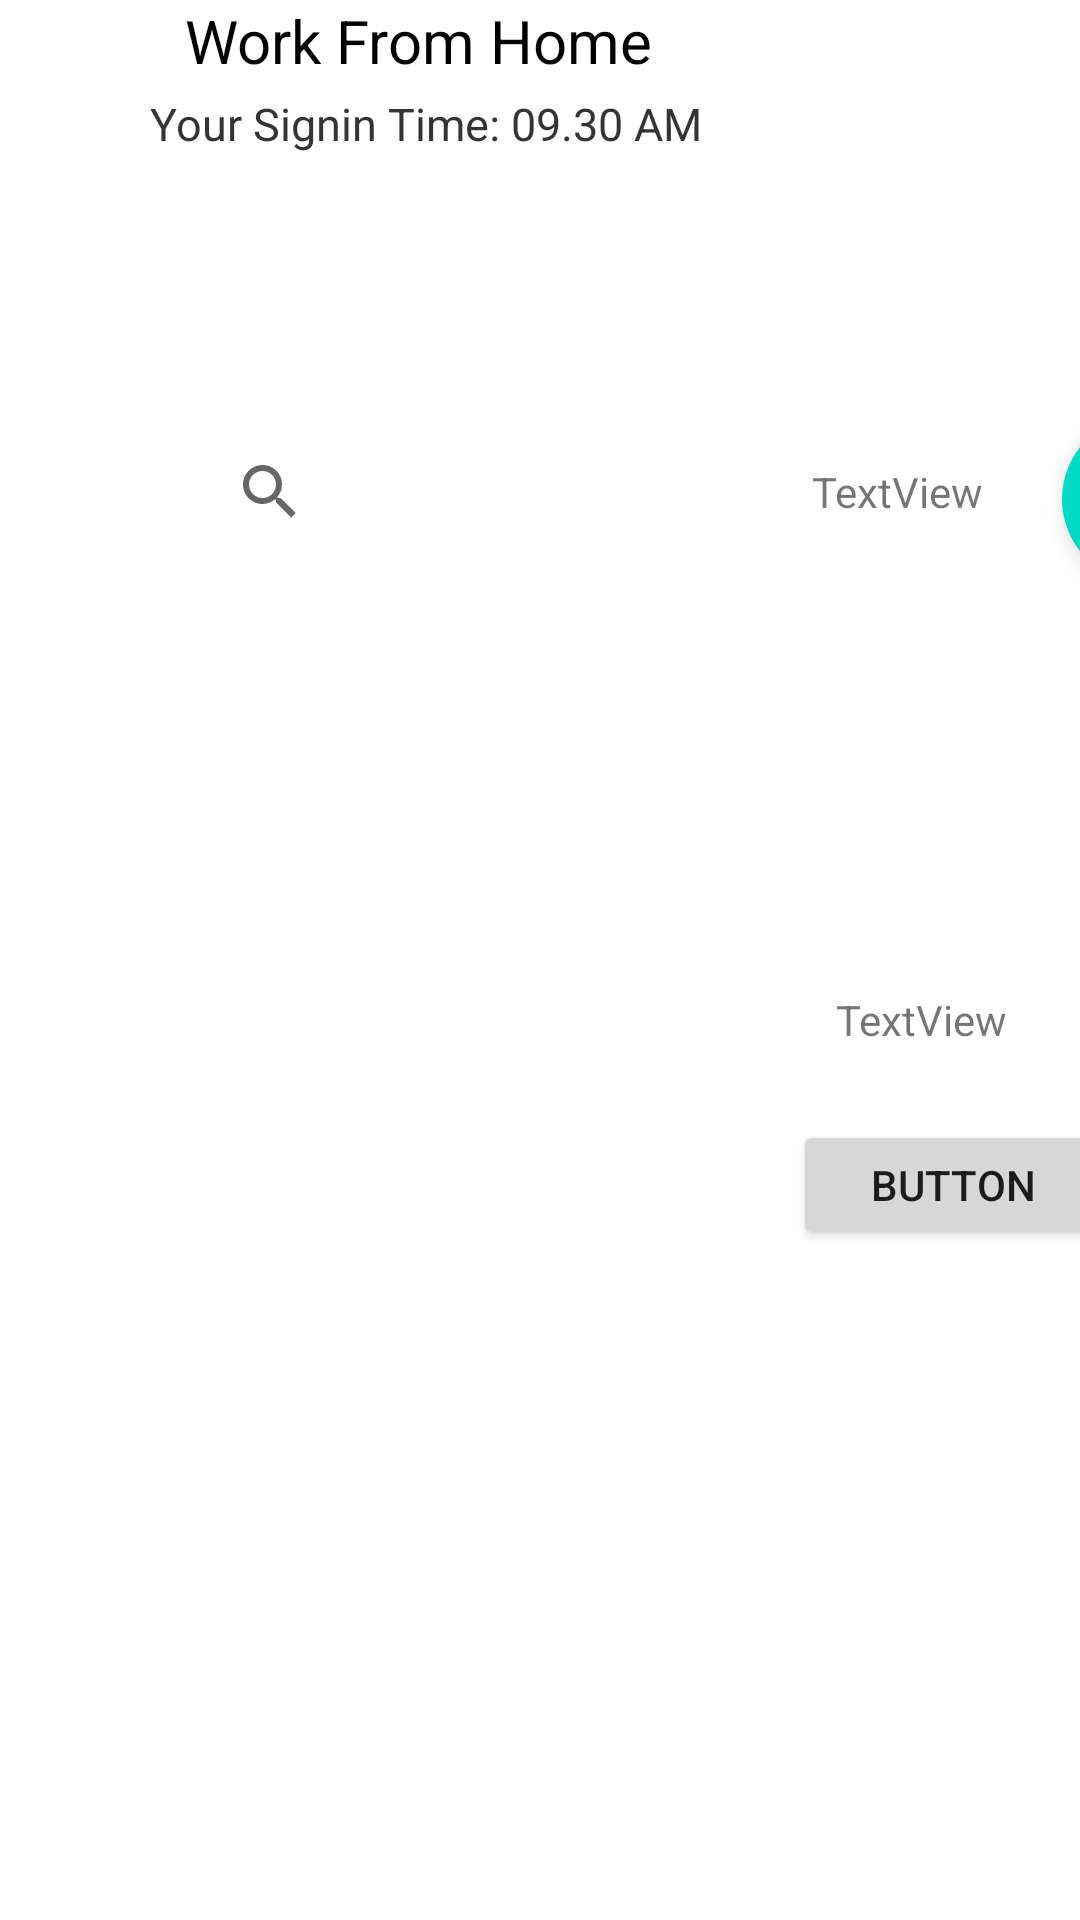

Reconstruct the res/layout file that produces this screen, plus the resources it refers to.
<!-- AndroidManifest.xml: application theme Theme.Quotes -->
<!-- res/layout/sample.xml -->
<?xml version="1.0" encoding="utf-8"?>
<androidx.constraintlayout.widget.ConstraintLayout xmlns:android="http://schemas.android.com/apk/res/android"
    xmlns:app="http://schemas.android.com/apk/res-auto"
    xmlns:tools="http://schemas.android.com/tools"
    android:layout_width="match_parent"
    android:layout_height="match_parent">

    <com.google.android.material.navigation.NavigationView
        android:id="@+id/navigationView"
        android:layout_width="50dp"
        android:layout_height="match_parent"

        android:layout_alignParentStart="true"
        android:layout_alignParentTop="true"
        app:layout_constraintBottom_toBottomOf="parent"
        app:layout_constraintStart_toStartOf="parent" />

    <LinearLayout
        android:layout_width="360dp"
        android:layout_height="match_parent"
        app:layout_constraintStart_toEndOf="@+id/navigationView"
        tools:layout_editor_absoluteY="0dp">

        <androidx.constraintlayout.widget.ConstraintLayout
            android:layout_width="match_parent"
            android:layout_height="match_parent">

            <TextView
                android:id="@+id/txt1"
                android:layout_width="wrap_content"
                android:layout_height="wrap_content"
                android:layout_marginTop="10dp"
                android:text="Work From Home"
                android:textColor="@color/black"
                android:textSize="20sp"
                app:layout_constraintEnd_toEndOf="parent"
                app:layout_constraintHorizontal_bias="0.009"
                app:layout_constraintStart_toStartOf="parent"
                tools:ignore="MissingConstraints"
                android:layout_marginStart="10dp"
                tools:layout_editor_absoluteY="4dp" />

            <TextView
                android:id="@+id/txt2"
                android:layout_width="wrap_content"
                android:layout_height="wrap_content"
                android:layout_marginTop="4dp"
                android:text="Your Signin Time: 09.30 AM"
                android:textColor="#353434"
                android:textSize="15sp"
                android:layout_marginLeft="15dp"
                app:layout_constraintTop_toBottomOf="@+id/txt1"
                tools:ignore="MissingConstraints" />


            <androidx.recyclerview.widget.RecyclerView
                android:id="@+id/rec"
                android:layout_width="match_parent"
                android:layout_height="wrap_content"
                android:layout_margin="15dp"
                app:layout_constraintTop_toBottomOf="@+id/txt2"
                tools:ignore="MissingConstraints"
                tools:itemCount="5"
                tools:listitem="@layout/items" />

            <ImageView
                android:id="@+id/img"
                android:layout_width="104dp"
                android:layout_height="120dp"
                android:layout_marginStart="28dp"
                android:layout_marginTop="24dp"
                android:src="@drawable/imgaa_foreground"
                app:layout_constraintBottom_toBottomOf="parent"
                app:layout_constraintStart_toStartOf="parent"
                app:layout_constraintTop_toBottomOf="@+id/frameLayout2"
                app:layout_constraintVertical_bias="0.071"
                tools:ignore="MissingConstraints" />

            <FrameLayout
                android:id="@+id/frameLayout2"
                android:layout_width="match_parent"
                android:layout_height="145dp"
                android:layout_marginTop="72dp"
                app:layout_constraintEnd_toEndOf="parent"
                app:layout_constraintHorizontal_bias="1.0"
                app:layout_constraintStart_toStartOf="parent"
                app:layout_constraintTop_toBottomOf="@+id/rec">

                <androidx.constraintlayout.widget.ConstraintLayout
                    android:layout_width="match_parent"
                    android:layout_height="match_parent">

                    <com.google.android.material.floatingactionbutton.FloatingActionButton
                        android:id="@+id/floatingActionButton2"
                        android:layout_width="wrap_content"
                        android:layout_height="wrap_content"
                        android:layout_weight="1"
                        android:clickable="true"
                        app:layout_constraintBottom_toBottomOf="parent"
                        app:layout_constraintEnd_toEndOf="parent"
                        app:layout_constraintLeft_toRightOf="@+id/textView10"
                        app:layout_constraintTop_toTopOf="parent"
                        app:layout_constraintVertical_bias="0.0"
                        app:srcCompat="@android:drawable/ic_input_add" />

                    <TextView
                        android:id="@+id/textView10"
                        android:layout_width="wrap_content"
                        android:layout_height="wrap_content"
                        android:text="TextView"
                        app:layout_constraintBottom_toBottomOf="parent"
                        app:layout_constraintEnd_toStartOf="@+id/floatingActionButton2"
                        app:layout_constraintHorizontal_bias="0.894"
                        app:layout_constraintStart_toStartOf="parent"
                        app:layout_constraintTop_toTopOf="parent"
                        app:layout_constraintVertical_bias="0.126" />

                    <SearchView
                        android:id="@+id/searchView2"
                        android:layout_width="183dp"
                        android:layout_height="19dp"
                        android:layout_marginStart="16dp"
                        app:layout_constraintBottom_toBottomOf="parent"
                        app:layout_constraintStart_toStartOf="parent"
                        app:layout_constraintTop_toTopOf="parent"
                        app:layout_constraintVertical_bias="0.126" />

                    <LinearLayout
                        android:layout_width="match_parent"
                        android:layout_height="match_parent"
                        android:orientation="horizontal"
                        app:layout_constraintBottom_toBottomOf="parent"
                        app:layout_constraintEnd_toEndOf="parent"
                        app:layout_constraintStart_toStartOf="parent"
                        app:layout_constraintTop_toTopOf="parent">

                    </LinearLayout>
                </androidx.constraintlayout.widget.ConstraintLayout>

            </FrameLayout>

            <FrameLayout
                android:layout_width="156dp"
                android:layout_height="131dp"
                app:layout_constraintBottom_toBottomOf="parent"
                app:layout_constraintEnd_toEndOf="parent"
                app:layout_constraintHorizontal_bias="0.8"
                app:layout_constraintStart_toEndOf="@+id/img"
                app:layout_constraintTop_toBottomOf="@+id/frameLayout2"
                app:layout_constraintVertical_bias="0.209">

                <androidx.constraintlayout.widget.ConstraintLayout
                    android:layout_width="match_parent"
                    android:layout_height="match_parent">


                    <TextView
                        android:id="@+id/textView4"
                        android:layout_width="78dp"
                        android:layout_height="wrap_content"
                        android:text="TextView"
                        app:layout_constraintBottom_toTopOf="@+id/button3"
                        app:layout_constraintEnd_toEndOf="parent"
                        app:layout_constraintStart_toStartOf="parent"
                        app:layout_constraintTop_toTopOf="parent" />

                    <Button
                        android:id="@+id/button3"
                        android:layout_width="107dp"
                        android:layout_height="43dp"
                        android:layout_marginTop="24dp"
                        android:text="Button"
                        app:layout_constraintEnd_toEndOf="parent"
                        app:layout_constraintStart_toStartOf="parent"
                        app:layout_constraintTop_toBottomOf="@+id/textView4" />

                </androidx.constraintlayout.widget.ConstraintLayout>
            </FrameLayout>

        </androidx.constraintlayout.widget.ConstraintLayout>
    </LinearLayout>

</androidx.constraintlayout.widget.ConstraintLayout>
<!-- res/layout/items.xml (included above) -->
<?xml version="1.0" encoding="utf-8"?>
<androidx.constraintlayout.widget.ConstraintLayout
    xmlns:android="http://schemas.android.com/apk/res/android"
    xmlns:app="http://schemas.android.com/apk/res-auto"
    xmlns:tools="http://schemas.android.com/tools"
        android:layout_width="wrap_content"
        android:layout_height="wrap_content"
    >


        <TextView
            android:id="@+id/textView"
            android:layout_width="wrap_content"
            android:layout_height="wrap_content"
            android:text="Project"
            android:textSize="15sp"
            android:textStyle="bold"
            app:layout_constraintStart_toStartOf="parent"
            app:layout_constraintTop_toTopOf="parent"
            tools:ignore="MissingConstraints" />

        <TextView
            android:id="@+id/textView2"
            android:layout_width="wrap_content"
            android:layout_height="wrap_content"
            android:layout_marginStart="310dp"
            android:text="09.20 AM - 10.20 AM "
            android:textSize="15sp"
            android:textAlignment="center"
            app:layout_constraintEnd_toEndOf="parent"
            app:layout_constraintHorizontal_bias="1.0"
            app:layout_constraintStart_toEndOf="@+id/textView"
            app:layout_constraintTop_toTopOf="parent" />

        <TextView
            android:id="@+id/textView8"
            android:layout_width="wrap_content"
            android:layout_height="wrap_content"
            android:text="Updated at 10.30 AM"
            android:textSize="15sp"
            app:layout_constraintStart_toStartOf="parent"
            app:layout_constraintTop_toBottomOf="@+id/textView" />

    <TextView
        android:id="@+id/textView9"
        android:layout_width="wrap_content"
        android:layout_height="wrap_content"
        android:text="60 mins"
        android:textAlignment="center"
        android:textSize="15sp"
        app:layout_constraintEnd_toEndOf="parent"
        app:layout_constraintHorizontal_bias="0.837"
        app:layout_constraintStart_toEndOf="@+id/textView8"
        app:layout_constraintTop_toBottomOf="@+id/textView2" />


</androidx.constraintlayout.widget.ConstraintLayout>
<!-- resources referenced by this layout -->
<resources>
  <color name="black">#FF000000</color>
  <style name="Theme.Quotes" parent="Theme.MaterialComponents.DayNight.DarkActionBar">
          
          <item name="colorPrimary">@color/purple_500</item>
          <item name="colorPrimaryVariant">@color/purple_700</item>
          <item name="colorOnPrimary">@color/white</item>
          
          <item name="colorSecondary">@color/teal_200</item>
          <item name="colorSecondaryVariant">@color/teal_700</item>
          <item name="colorOnSecondary">@color/black</item>
          
          <item name="android:statusBarColor" tools:targetApi="l">?attr/colorPrimaryVariant</item>
          
          <item name="android:windowNoTitle">true</item>
          <item name="android:windowActionBar">false</item>
          <item name="android:windowFullscreen">true</item>
          <item name="android:windowContentOverlay">@null</item>
      </style>
  <color name="purple_500">#FF6200EE</color>
  <color name="purple_700">#FF3700B3</color>
  <color name="white">#FFFFFFFF</color>
  <color name="teal_200">#FF03DAC5</color>
  <color name="teal_700">#FF018786</color>
</resources>
